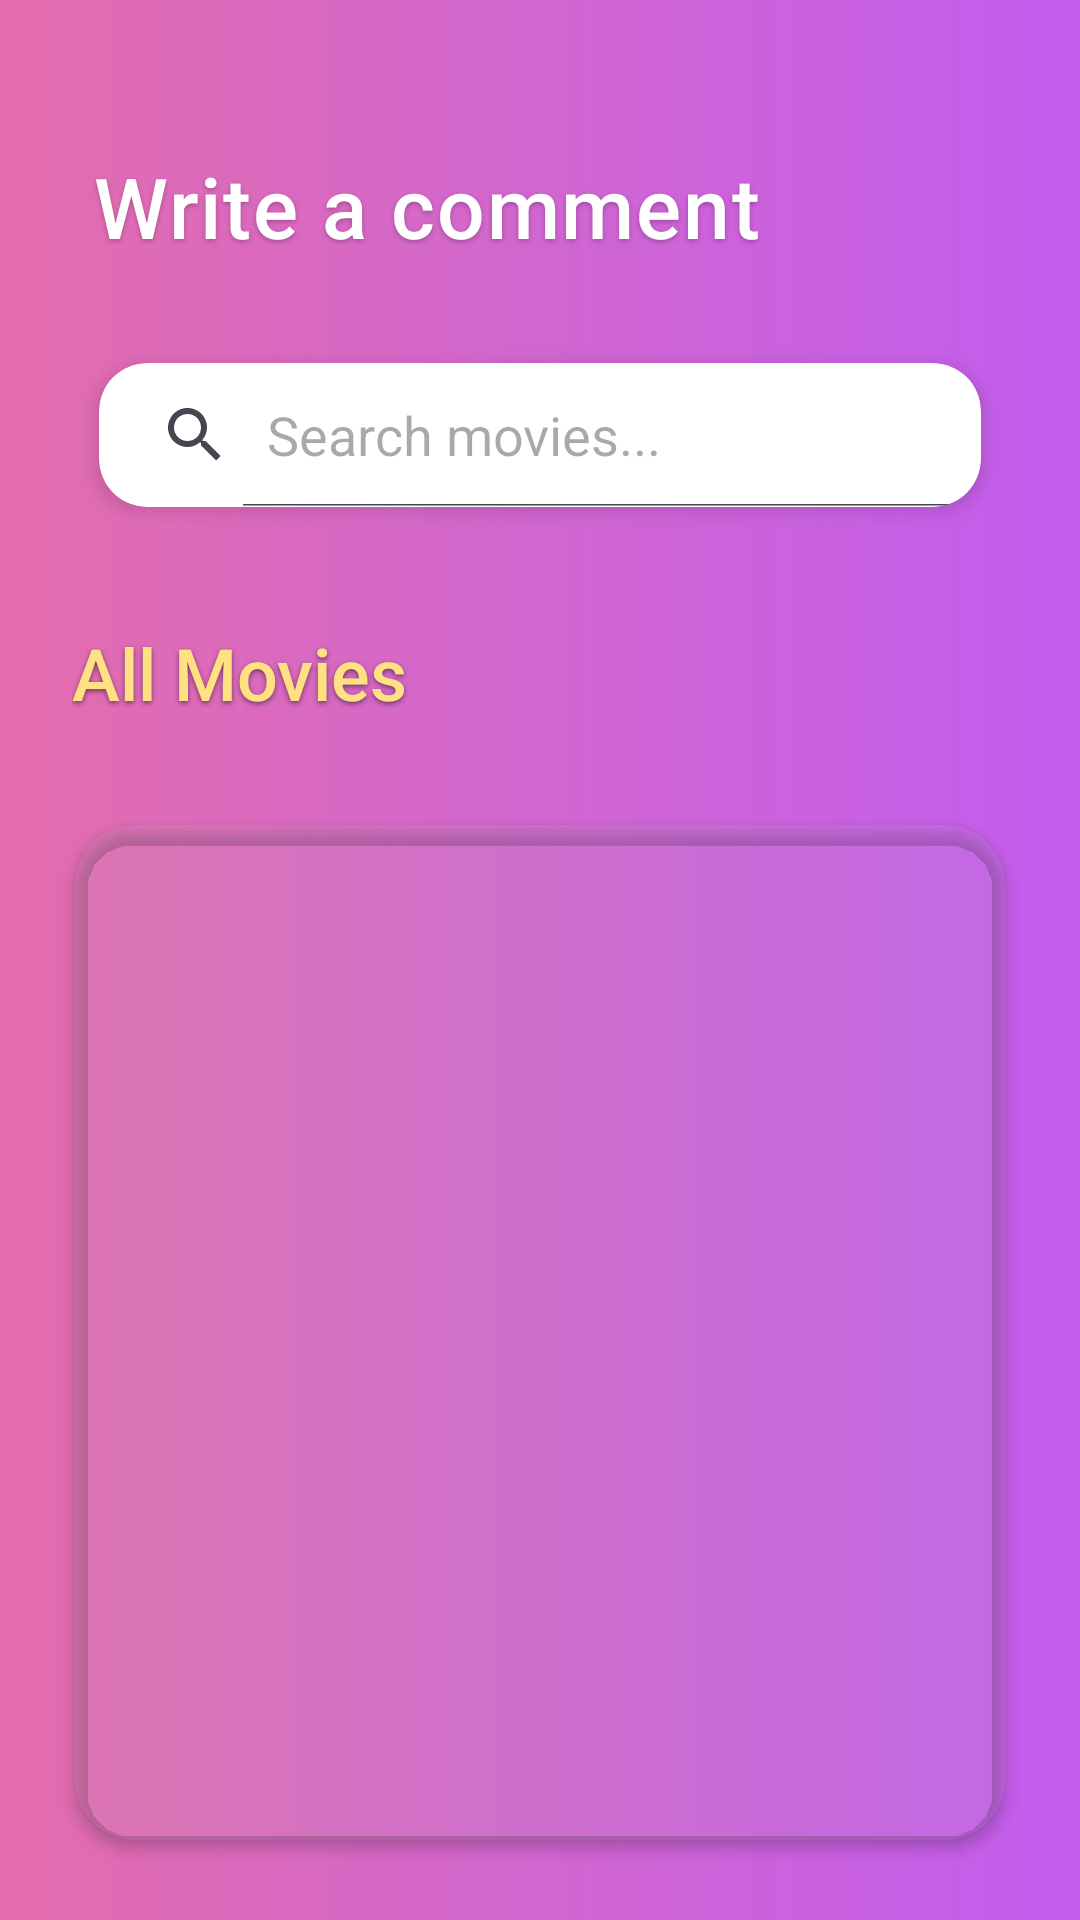

Android layout source for this screen:
<!-- AndroidManifest.xml: application theme Theme.Moviebooking -->
<!-- res/layout/activity_review.xml -->
<RelativeLayout xmlns:android="http://schemas.android.com/apk/res/android"
    xmlns:tools="http://schemas.android.com/tools"
    xmlns:app="http://schemas.android.com/apk/res-auto"
    android:layout_width="match_parent"
    android:layout_height="match_parent"
    android:background="@drawable/gradient_background2">

    
    <RelativeLayout
        android:id="@+id/header_container"
        android:layout_width="match_parent"
        android:layout_height="wrap_content"
        android:layout_marginStart="24dp"
        android:layout_marginEnd="24dp"
        android:layout_marginTop="40dp"
        android:paddingBottom="20dp">

        
        <LinearLayout
            android:id="@+id/title_section"
            android:layout_width="match_parent"
            android:layout_height="50dp"
            android:layout_alignParentStart="true"
            android:layout_centerVertical="true"
            android:orientation="vertical"
            android:layout_marginEnd="16dp">

            <TextView
                android:id="@+id/main_heading"
                android:layout_width="wrap_content"
                android:layout_height="wrap_content"
                android:text="Write a comment"
                android:textColor="@color/white"
                android:layout_marginStart="7dp"
                android:textSize="28sp"
                android:fontFamily="sans-serif-medium"
                android:letterSpacing="0.02"
                android:shadowColor="#40000000"
                android:shadowDx="0"
                android:shadowDy="2"
                android:shadowRadius="4" />
        </LinearLayout>



    </RelativeLayout>

    
    <androidx.cardview.widget.CardView
        android:id="@+id/search_container"
        android:layout_width="match_parent"
        android:layout_height="wrap_content"
        android:layout_below="@id/header_container"
        android:layout_marginStart="24dp"
        android:layout_marginEnd="24dp"
        android:layout_marginBottom="20dp"
        app:cardCornerRadius="16dp"
        app:cardElevation="4dp"
        app:cardUseCompatPadding="true">

        <SearchView
            android:id="@+id/search_bar"
            android:layout_width="match_parent"
            android:layout_height="48dp"
            android:background="@android:color/transparent"
            android:iconifiedByDefault="false"
            android:queryHint="Search movies..."
            app:queryBackground="@android:color/transparent" />

    </androidx.cardview.widget.CardView>

    
    <RelativeLayout
        android:id="@+id/section_header"
        android:layout_width="match_parent"
        android:layout_height="wrap_content"
        android:layout_below="@id/search_container"
        android:layout_marginStart="24dp"
        android:layout_marginEnd="24dp"
        android:layout_marginBottom="16dp"
        android:paddingTop="8dp"
        android:paddingBottom="8dp">

        <TextView
            android:id="@+id/all_movies_title"
            android:layout_width="wrap_content"
            android:layout_height="wrap_content"
            android:text="All Movies"
            android:textSize="24sp"
            android:textColor="#FFE082"
            android:fontFamily="sans-serif-medium"
            android:layout_centerVertical="true"
            android:shadowColor="#80000000"
            android:shadowDx="0"
            android:shadowDy="2"
            android:shadowRadius="4" />

        
        <androidx.cardview.widget.CardView
            android:layout_width="wrap_content"
            android:layout_height="wrap_content"
            android:layout_alignParentEnd="true"
            android:layout_centerVertical="true"
            app:cardCornerRadius="20dp"
            app:cardElevation="2dp"
            app:cardBackgroundColor="#FF6B9D"
            app:cardUseCompatPadding="true">



        </androidx.cardview.widget.CardView>

    </RelativeLayout>

    
    <androidx.cardview.widget.CardView
        android:layout_width="match_parent"
        android:layout_height="0dp"
        android:layout_below="@id/section_header"
        android:layout_alignParentBottom="true"
        android:layout_marginStart="16dp"
        android:layout_marginEnd="16dp"
        android:layout_marginBottom="16dp"
        app:cardCornerRadius="20dp"
        app:cardElevation="3dp"
        app:cardBackgroundColor="#15FFFFFF"
        app:cardUseCompatPadding="true">

        <androidx.recyclerview.widget.RecyclerView
            android:id="@+id/rcv_search_all_movies"
            android:layout_width="match_parent"
            android:layout_height="match_parent"
            android:paddingStart="16dp"
            android:paddingEnd="16dp"
            android:paddingTop="12dp"
            android:paddingBottom="12dp"
            android:clipToPadding="false"
            android:scrollbars="vertical"
            android:scrollbarStyle="outsideOverlay"
            tools:itemCount="5"
            tools:listitem="@layout/item_all_movies" />

    </androidx.cardview.widget.CardView>

</RelativeLayout>
<!-- res/layout/item_all_movies.xml (included above) -->
<RelativeLayout xmlns:android="http://schemas.android.com/apk/res/android"
    android:layout_width="wrap_content"
    android:layout_height="wrap_content"
    xmlns:app="http://schemas.android.com/apk/res-auto">

    <RelativeLayout
        android:layout_width="wrap_content"
        android:layout_height="wrap_content"
        android:paddingLeft="20dp"
        android:paddingRight="20dp"
        android:layout_centerHorizontal="true">

        <com.makeramen.roundedimageview.RoundedImageView
            android:id="@+id/image_movie"
            android:layout_width="match_parent"
            android:layout_height="wrap_content"
            android:paddingTop="20dp"
            android:scaleType="centerCrop"
            android:src="@drawable/movie0"
            app:riv_corner_radius="10dp" />

        <TextView
            android:id="@+id/title"
            android:layout_width="wrap_content"
            android:layout_height="wrap_content"
            android:text="Tên phim"
            android:textColor="@color/white"
            android:textStyle="bold"
            android:textSize="15dp"
            android:layout_below="@id/image_movie"/>

        <TextView
            android:id="@+id/note_text"
            android:layout_width="wrap_content"
            android:layout_height="wrap_content"
            android:text="Suất chiếu sớm"
            android:textColor="@color/white"
            android:textStyle="bold"
            android:textSize="10dp"

            android:layout_below="@id/title">
        </TextView>
    </RelativeLayout>

</RelativeLayout>
<!-- resources referenced by this layout -->
<resources>
  <color name="white">#FFFFFFFF</color>
  <!-- drawable gradient_background2 (drawable) -->
  <?xml version="1.0" encoding="utf-8"?>
  <shape xmlns:android="http://schemas.android.com/apk/res/android" android:shape="rectangle">
      <gradient
          android:type="linear"
          android:angle="0"
          android:startColor="#e46dad"
          android:centerColor="#d166d0"
          android:endColor="#c35def" />
  </shape>
  <!-- drawable movie0: png bitmap (drawable, 261949 bytes) -->
  <style name="Theme.Moviebooking" parent="Base.Theme.Moviebooking" />
  <style name="Base.Theme.Moviebooking" parent="Theme.Material3.DayNight.NoActionBar">
          
          
      </style>
</resources>
